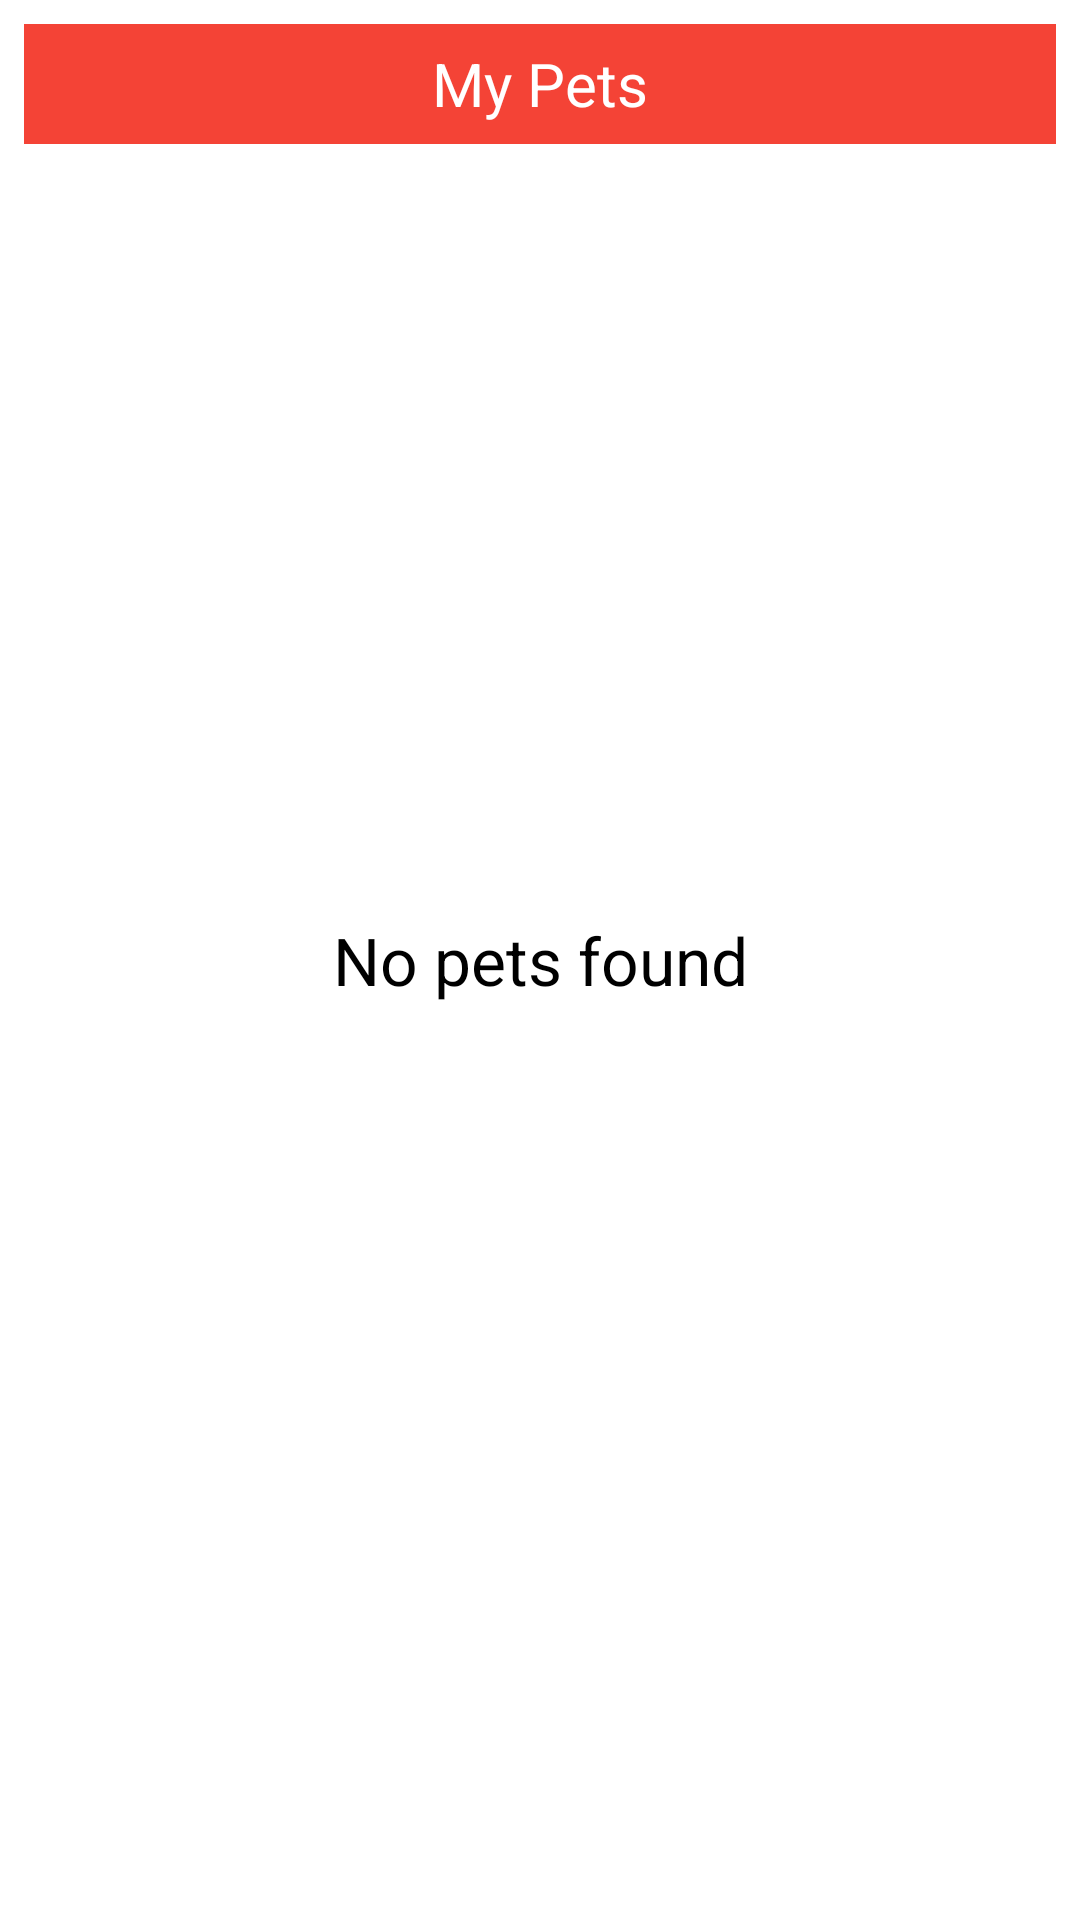

Reconstruct the res/layout file that produces this screen, plus the resources it refers to.
<!-- AndroidManifest.xml: application theme AppTheme -->
<!-- res/layout/widget_list_view.xml -->
<?xml version="1.0" encoding="utf-8"?>
<FrameLayout xmlns:android="http://schemas.android.com/apk/res/android"
    android:layout_width="match_parent"
    android:layout_height="match_parent"
    xmlns:app="http://schemas.android.com/apk/res-auto"
    android:background="@color/colorWhite"
    android:padding="@dimen/widget_margin">
    <LinearLayout
        android:layout_width="match_parent"
        android:layout_height="@dimen/widget_bar_height"
        android:gravity="center"
        android:background="@color/colorPrimary">

        <TextView
            android:layout_width="wrap_content"
            android:layout_height="wrap_content"
            android:textColor="@color/colorWhite"
            android:textSize="@dimen/widget_my_pets_text_size"
            android:text="@string/widget_my_pets" />

    </LinearLayout>


    <ListView
        android:id="@+id/widget_list_view"
        android:layout_width="match_parent"
        android:layout_height="match_parent"
        android:layout_marginTop="@dimen/widget_list_view_margin_top">
    </ListView>

    <TextView
        android:id="@+id/empty_view"
        android:layout_width="match_parent"
        android:layout_height="match_parent"
        android:gravity="center"
        android:text="@string/empty_view"
        android:textColor="@color/colorBlack"
        android:textSize="@dimen/widget_empty_view_text_size" />

</FrameLayout>
<!-- resources referenced by this layout -->
<resources>
  <color name="colorBlack">#000000</color>
  <color name="colorPrimary">#F44336</color>
  <color name="colorWhite">#FFFFFF</color>
  <dimen name="widget_bar_height">40dp</dimen>
  <dimen name="widget_empty_view_text_size">22sp</dimen>
  <dimen name="widget_list_view_margin_top">50dp</dimen>
  <dimen name="widget_margin">8dp</dimen>
  <dimen name="widget_my_pets_text_size">20sp</dimen>
  <string name="empty_view">No pets found</string>
  <string name="widget_my_pets">My Pets</string>
  <style name="AppTheme" parent="Theme.AppCompat.Light.DarkActionBar">
          
          <item name="colorPrimary">@color/colorPrimary</item>
          <item name="colorPrimaryDark">@color/colorPrimaryDark</item>
          <item name="colorAccent">@color/colorAccent</item>
          <item name="preferenceTheme">@style/PrefsTheme</item>
      </style>
  <color name="colorPrimaryDark">#D32F2F</color>
  <color name="colorAccent">#7C4DFF</color>
  <style name="PrefsTheme" parent="PreferenceThemeOverlay.v14.Material">
          <item name="android:divider">@null</item>
          <item name="android:dividerHeight">0dp</item>
      </style>
</resources>
